Run: headless pygame with SDL's dummy video driver; simulated clock (each Clock.tick advances the game by its frame time, no real sleeping); random seed 0; keys injected as events and as key.get_pressed() state; mouse plan: one left click at the window centre at the start of phase 2, then a move to the lower-right quarter at the start of phase 3.
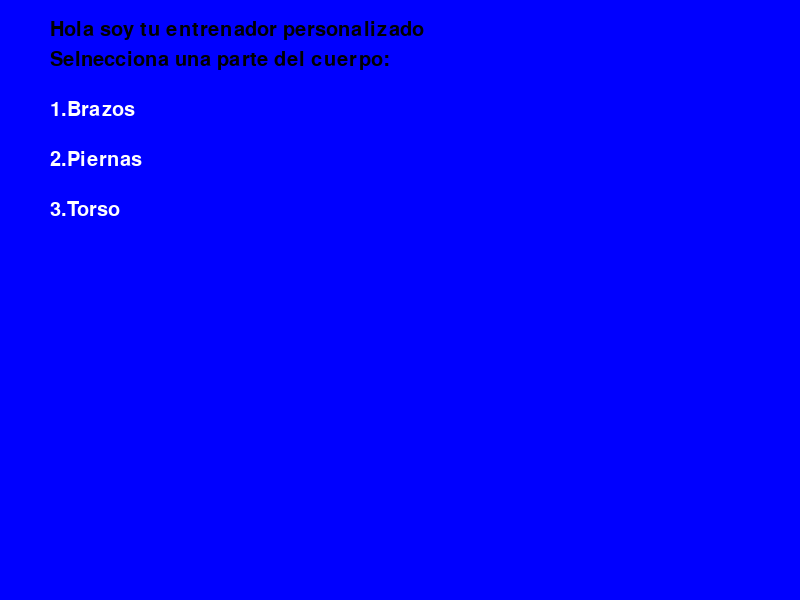
Frame 1 of 4 · flips 1–60 · no input
Frame 2 of 4 · flips 61–180 · clicked the window centre · tapped SPACE, RETURN · held RIGHT (→), D · screen unchanged from frame 1, image omitted
Frame 3 of 4 · flips 181–300 · moved the mouse to the lower-right quarter · held DOWN (↓), S · screen unchanged from frame 2, image omitted
Frame 4 of 4 · flips 301–420 · held LEFT (←), A, UP (↑), W · screen unchanged from frame 3, image omitted

The pygame program that drew these frames:

import pygame
import sys
import time

# Inicializar Pygame
pygame.init()

# Definir colores
BLUE = (0, 0, 255)
BLACK = (0, 0, 0)
WHITE = (255, 255, 255)

# Configuración de la ventana
ANCHO = 800
ALTO = 600
ventana = pygame.display.set_mode((ANCHO, ALTO))
pygame.display.set_caption("BodyBuilder App")

# Fuente para el texto
fuente = pygame.font.SysFont("Arial", 30)

# Clase para los ejercicios
class Ejercicio:
    def __init__(self, nombre, repeticiones, series):
        self.nombre = nombre
        self.repeticiones = repeticiones
        self.series = series


# Lista de ejercicios
ejercicios = [
    Ejercicio("Flexiones", 10, 3),
    Ejercicio("Sentadillas", 15, 3),
    Ejercicio("plancha", 12, 3),

]

# Función para mostrar el menú principal
def mostrar_menu_principal():
    ventana.fill(BLUE)
    texto = fuente.render("Selnecciona una parte del cuerpo:", True, BLACK)
    ventana.blit(texto, (50, 50))
    texto2 = fuente.render("Hola soy tu entrenador personalizado", True, BLACK)
    ventana.blit(texto2, (50, 20))

    botones = ["1.Brazos", "2.Piernas", "3.Torso"]
    for i, boton in enumerate(botones):
        texto_boton = fuente.render(boton, True, WHITE)
        ventana.blit(texto_boton, (50, 100 + i * 50))

    pygame.display.flip()

# Función para mostrar ejercicios
def mostrar_ejercicios(parte):
    ventana.fill(BLUE)
    texto = fuente.render(f"Ejercicios para {parte}:", True, BLACK)
    ventana.blit(texto, (50, 50))

    for i, ejercicio in enumerate(ejercicios):
        texto_ejercicio = fuente.render(ejercicio.nombre, True, WHITE)
        ventana.blit(texto_ejercicio, (50, 100 + i * 50))

    pygame.display.flip()

# Función para iniciar el ejercicio
def iniciar_ejercicio(ejercicio):
    repeticiones_realizadas = 0
    serie_actual = 1
    tiempo_inicio = time.time()
    pausado = False

    while True:
        ventana.fill(BLUE)

        # Mostrar información del ejercicio
        elapsed_time = int(time.time() - tiempo_inicio) if not pausado else int(time.time() - tiempo_inicio - pausa_tiempo)
        display_text = f"Ejercicio: {ejercicio.nombre}\n"
        display_text += f"Repeticiones: {repeticiones_realizadas}/{ejercicio.repeticiones}\n"
        display_text += f"Serie: {serie_actual}/{ejercicio.series}\n"
        display_text += f"Tiempo transcurrido: {elapsed_time} segundos\n"
        
        # Mostrar el texto en la ventana
        for i, line in enumerate(display_text.split('\n')):
            texto_linea = fuente.render(line.strip(), True, BLACK)
            ventana.blit(texto_linea, (50, 50 + i * 40))

        # Botón de pausa
        boton_pausa = pygame.Rect(510, 50, 240, 40)
        pygame.draw.rect(ventana, WHITE if not pausado else BLACK, boton_pausa)
        texto_pausa = fuente.render("Pausar/Continuar", True, BLUE)
        ventana.blit(texto_pausa, (510, 55))

        pygame.display.flip()

        for event in pygame.event.get():
            if event.type == pygame.QUIT:
                pygame.quit()
                sys.exit()
            elif event.type == pygame.MOUSEBUTTONDOWN:
                if boton_pausa.collidepoint(event.pos):
                    pausado = not pausado
                    if pausado:
                        pausa_tiempo = time.time() - tiempo_inicio

            elif event.type == pygame.KEYDOWN:
                if event.key == pygame.K_ESCAPE:   # Presionar ESC para salir del ejercicio.
                    return

        # Solo incrementar repeticiones si no está pausado
        if not pausado:
            time.sleep(1)  
            repeticiones_realizadas += 1

            if repeticiones_realizadas >= ejercicio.repeticiones:
                if serie_actual < ejercicio.series:
                    serie_actual += 1
                    repeticiones_realizadas = 0

# Bucle principal de la aplicación
def main():
    while True:
        mostrar_menu_principal()
        
        for event in pygame.event.get():
            if event.type == pygame.QUIT:
                pygame.quit()
                sys.exit()
            elif event.type == pygame.KEYDOWN:
                if event.key == pygame.K_1:
                    mostrar_ejercicios("Brazos")
                    iniciar_ejercicio(ejercicios[0]) # Flexiones
                elif event.key == pygame.K_2:
                    mostrar_ejercicios("Piernas")
                    iniciar_ejercicio(ejercicios[1]) # Sentadillas
                elif event.key == pygame.K_3:
                    mostrar_ejercicios("Torso")
                    iniciar_ejercicio(ejercicios[2]) # Plancha

if __name__ == "__main__":
    main()
